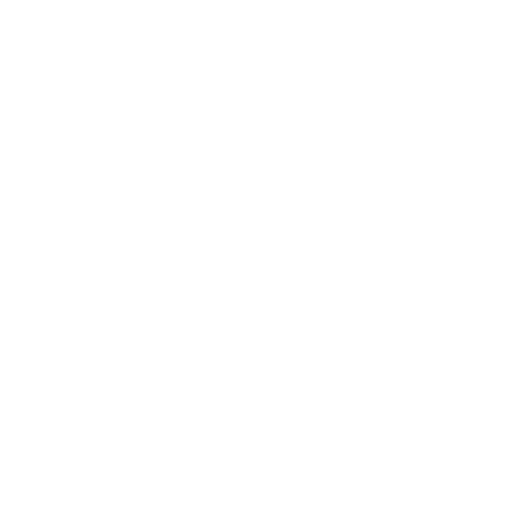
t = 0.00 s
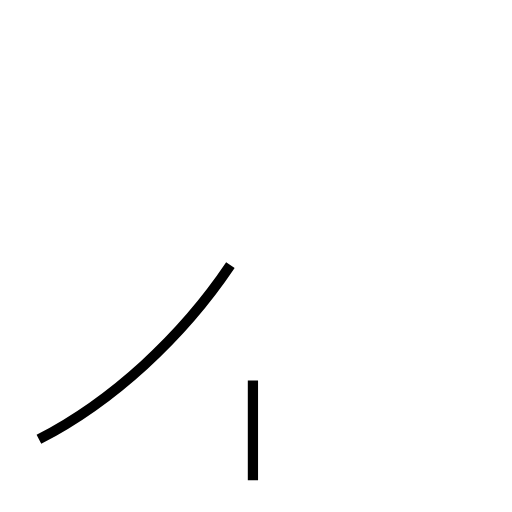
t = 1.06 s
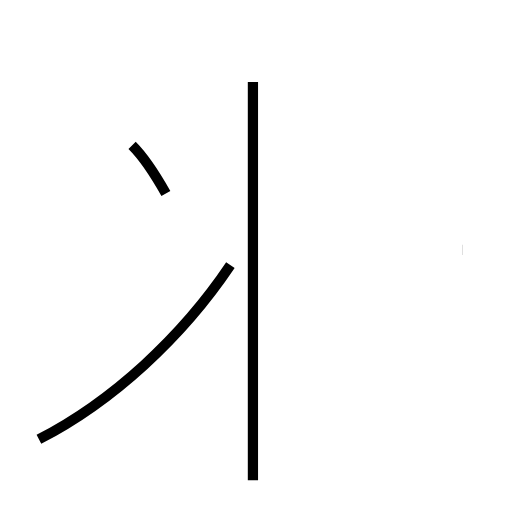
t = 2.11 s
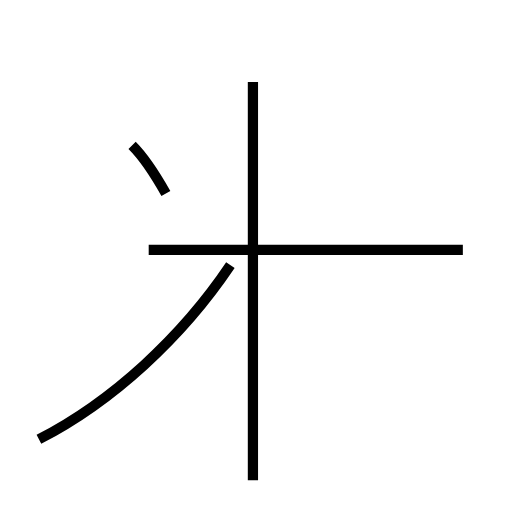
t = 3.03 s
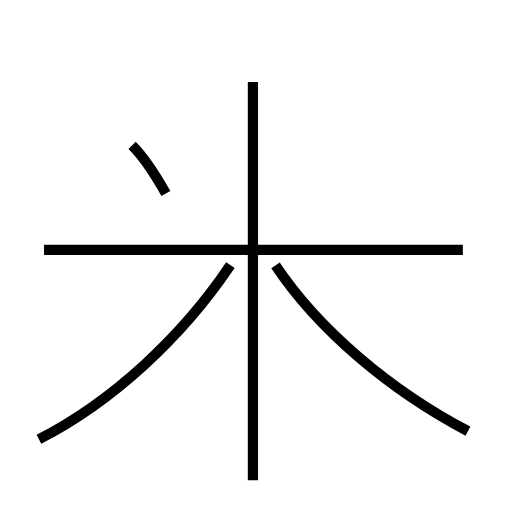
t = 4.08 s
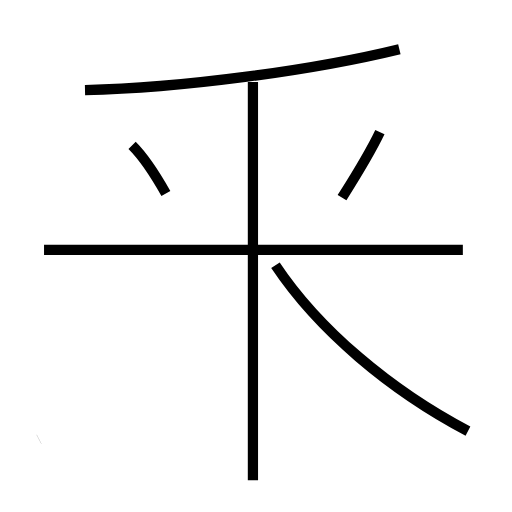
t = 5.24 s

The animated SVG that drew these frames (rendered in a browser with its animation timeline set to each time). Animation: 7 SMIL elements (animate=7); one cycle of 5.24 s.

<?xml version='1.0' encoding='utf-8'?>
<svg viewBox="0.0 -6.0 50.0 50.0" version="1.1" xmlns="http://www.w3.org/2000/svg"><rect x="-1000" y="-1000" width="2000" height="2000" stroke="white" fill="white" /><g style="fill:none;stroke:#000000;stroke-width:1"><path d="M 3.8 -1.1 C 11.0 -4.8 17.8 -11.1 22.5 -18.1 " transform="translate(0.0 38.0)" stroke-dasharray="25.527698771105666" stroke-dashoffset="25.527698771105666"><animate attributeName="stroke-dashoffset" from="25.527698771105666" to="0" dur="0.7658309631331699s" begin="0s; anim_end.end" fill="freeze" id="anim0" /></path><path d="M 24.7 2.9 L 24.7 -36.0 " transform="translate(0.0 38.0)" stroke-dasharray="38.9" stroke-dashoffset="38.9"><animate attributeName="stroke-dashoffset" from="38.9" to="0" dur="1.1669999999999998s" begin="anim0.end" fill="freeze" id="anim1" /></path><path d="M 16.2 -25.1 C 15.3 -26.7 14.2 -28.5 12.9 -29.8 " transform="translate(0.0 38.0)" stroke-dasharray="5.76014372286281" stroke-dashoffset="5.76014372286281"><animate attributeName="stroke-dashoffset" from="5.76014372286281" to="0" dur="0.17280431168588428s" begin="anim1.end" fill="freeze" id="anim2" /></path><path d="M 45.2 -19.6 L 4.3 -19.6 " transform="translate(0.0 38.0)" stroke-dasharray="40.900000000000006" stroke-dashoffset="40.900000000000006"><animate attributeName="stroke-dashoffset" from="40.900000000000006" to="0" dur="1.227s" begin="anim2.end" fill="freeze" id="anim3" /></path><path d="M 45.7 -1.9 C 38.1 -5.9 31.1 -11.8 26.9 -18.1 " transform="translate(0.0 38.0)" stroke-dasharray="25.058211096600928" stroke-dashoffset="25.058211096600928"><animate attributeName="stroke-dashoffset" from="25.058211096600928" to="0" dur="0.7517463328980278s" begin="anim3.end" fill="freeze" id="anim4" /></path><path d="M 8.3 -35.2 C 17.6 -35.4 30.4 -37.1 39.0 -39.2 " transform="translate(0.0 38.0)" stroke-dasharray="31.009270634501455" stroke-dashoffset="31.009270634501455"><animate attributeName="stroke-dashoffset" from="31.009270634501455" to="0" dur="0.9302781190350436s" begin="anim4.end" fill="freeze" id="anim5" /></path><path d="M 33.4 -24.7 C 34.6 -26.6 36.0 -28.8 37.1 -31.1" transform="translate(0.0 38.0)" stroke-dasharray="7.397088012685913" stroke-dashoffset="7.397088012685913"><animate attributeName="stroke-dashoffset" from="7.397088012685913" to="0" dur="0.22191264038057737s" begin="anim5.end" fill="freeze" id="anim_end" /></path></g></svg>
